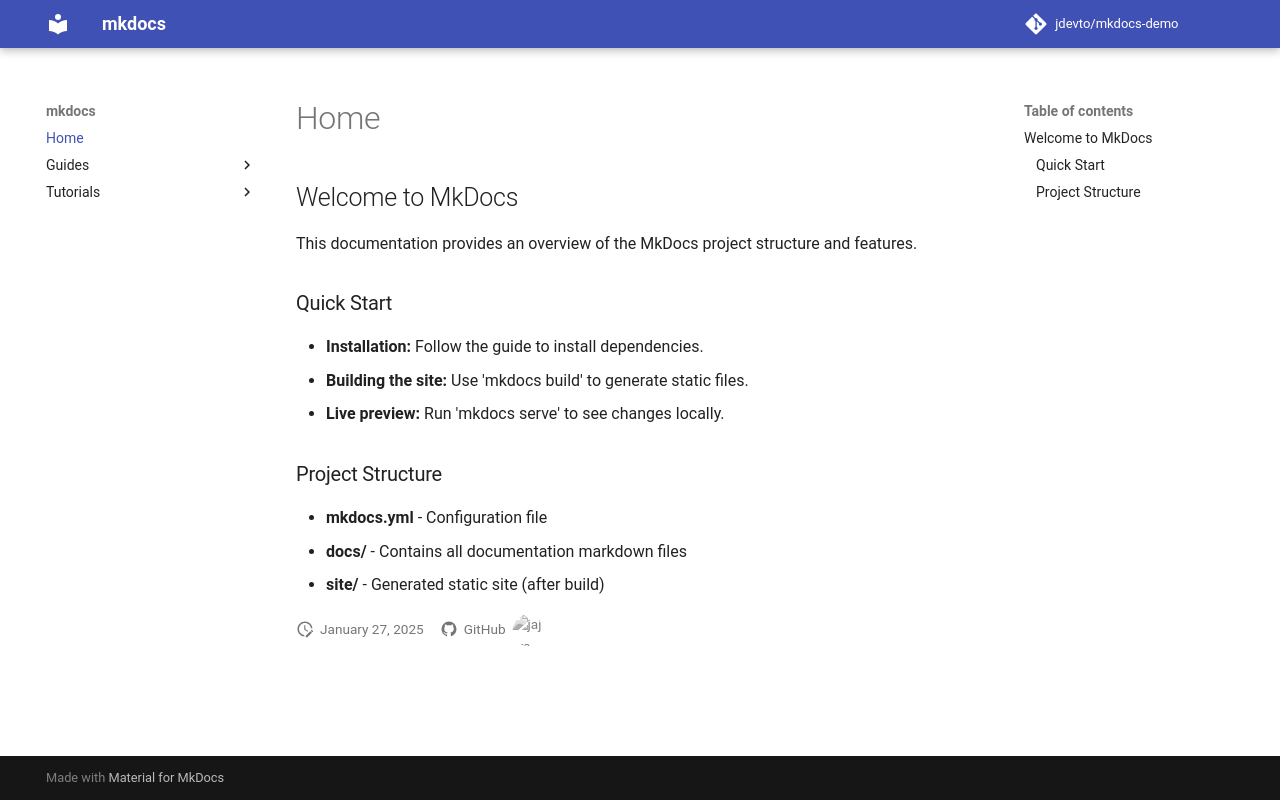

repository: jdevto/mkdocs-demo · page: index.html · generator: mkdocs

# Welcome to MkDocs

This documentation provides an overview of the MkDocs project structure and features.

## Quick Start

- **Installation:** Follow the guide to install dependencies.
- **Building the site:** Use 'mkdocs build' to generate static files.
- **Live preview:** Run 'mkdocs serve' to see changes locally.

## Project Structure

- **mkdocs.yml** - Configuration file
- **docs/** - Contains all documentation markdown files
- **site/** - Generated static site (after build)
